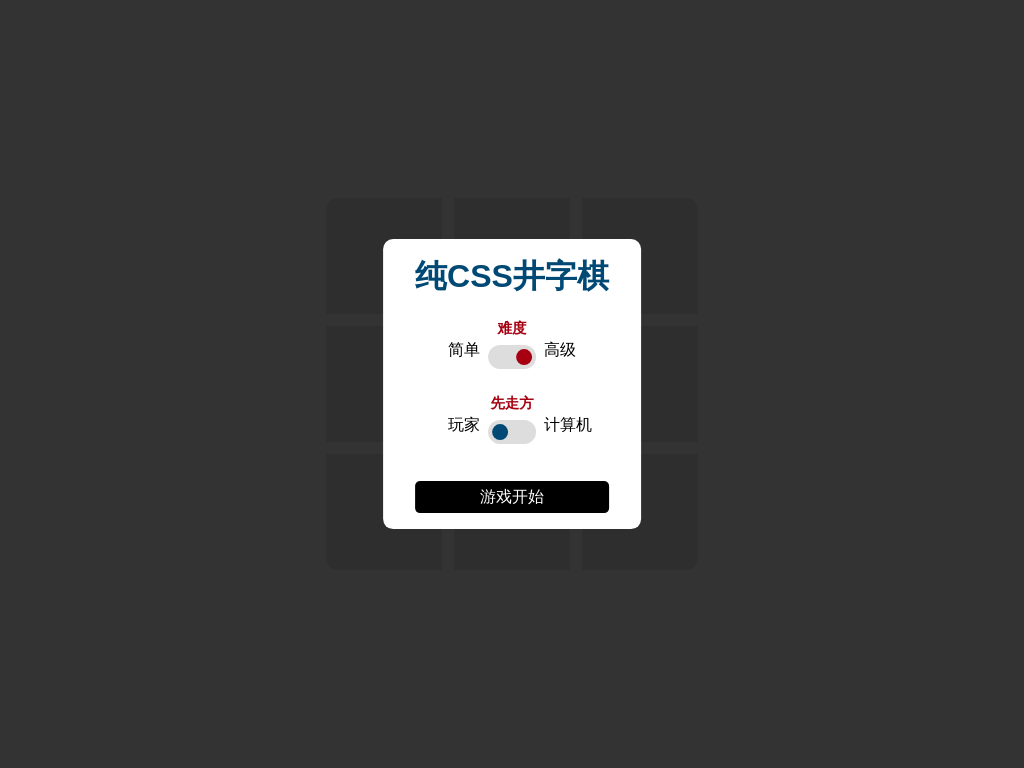

Reproduce this picture with HTML and CSS.

<!-- file: index.html -->
<!DOCTYPE html>
<html>

<head>
    <title>井字棋CSS版</title>
    <meta charset="utf-8">
    <link type="text/css" rel="stylesheet" media="all" href="style.css">
</head>

<body>
    <input type="checkbox" id="difficulty" checked />
    <input type="checkbox" id="sound" />
    <input type="checkbox" id="first" />

    <input type="checkbox" id="start" />

    <form id="tictactoe">
        <input type="radio" name="cell-0" id="cell-0-x" />
        <input type="radio" name="cell-0" id="cell-0-o" />
        <input type="radio" name="cell-1" id="cell-1-x" />
        <input type="radio" name="cell-1" id="cell-1-o" />
        <input type="radio" name="cell-2" id="cell-2-x" />
        <input type="radio" name="cell-2" id="cell-2-o" />
        <input type="radio" name="cell-3" id="cell-3-x" />
        <input type="radio" name="cell-3" id="cell-3-o" />
        <input type="radio" name="cell-4" id="cell-4-x" />
        <input type="radio" name="cell-4" id="cell-4-o" />
        <input type="radio" name="cell-5" id="cell-5-x" />
        <input type="radio" name="cell-5" id="cell-5-o" />
        <input type="radio" name="cell-6" id="cell-6-x" />
        <input type="radio" name="cell-6" id="cell-6-o" />
        <input type="radio" name="cell-7" id="cell-7-x" />
        <input type="radio" name="cell-7" id="cell-7-o" />
        <input type="radio" name="cell-8" id="cell-8-x" />
        <input type="radio" name="cell-8" id="cell-8-o" />

        <div id="menu" class="scrim">
            <div class="center">
                <h1>纯CSS井字棋</h1>
                <div>
                    <h2>难度</h2>
                    <div class="toggle-group">
                        <span>简单</span>
                        <label for="difficulty" class="toggle"></label>
                        <span>高级</span>
                    </div>
                    <h2>先走方</h2>
                    <div class="toggle-group">
                        <span>玩家</span>
                        <label for="first" class="toggle"></label>
                        <span>计算机</span>
                    </div>
                    <label for="start" id="start-button" class="btn">游戏开始</label>
                </div>
            </div>
        </div>

        <div id="board" class="center">
            <div class="tile" id="tile-0">
                <label for="cell-0-x"></label>
                <div></div>
            </div>
            <div class="tile" id="tile-1">
                <label for="cell-1-x"></label>
                <div></div>
            </div>
            <div class="tile" id="tile-2">
                <label for="cell-2-x"></label>
                <div></div>
            </div>
            <div class="tile" id="tile-3">
                <label for="cell-3-x"></label>
                <div></div>
            </div>
            <div class="tile" id="tile-4">
                <label for="cell-4-x"></label>
                <div></div>
            </div>
            <div class="tile" id="tile-5">
                <label for="cell-5-x"></label>
                <div></div>
            </div>
            <div class="tile" id="tile-6">
                <label for="cell-6-x"></label>
                <div></div>
            </div>
            <div class="tile" id="tile-7">
                <label for="cell-7-x"></label>
                <div></div>
            </div>
            <div class="tile" id="tile-8">
                <label for="cell-8-x"></label>
                <div></div>
            </div>
        </div>
        <div id="label-computer" class="btn">
            计算机走！
            <label for="cell-0-o"></label>
            <label for="cell-1-o"></label>
            <label for="cell-2-o"></label>
            <label for="cell-3-o"></label>
            <label for="cell-4-o"></label>
            <label for="cell-5-o"></label>
            <label for="cell-6-o"></label>
            <label for="cell-7-o"></label>
            <label for="cell-8-o"></label>
        </div>
        <div id="end" class="scrim">
            <div id="message" class="center">
                <div>
                    <input type="reset" for="tictactoe" value="再来一次" />
                </div>
            </div>
        </div>
    </form>
</body>

</html>

/* file: style.css */
@import url('https://fonts.googleapis.com/css?family=Mandali|Raleway:900&display=swap');

input[type="radio"],
input[type="checkbox"] {
  position: absolute;
  top: -9999em;
}

#menu {
  display: block;
  background: rgba(0,0,0,0.8);
  text-align: center;
}

#menu > div {
  background: #fff;
  padding: 1rem 2rem;
  border-radius: 10px;
}

.toggle-group {
  display: flex;
}

.toggle-group span { 
  flex: 1; 
  text-align: left;
}

.toggle-group span:nth-of-type(1) {
  text-align: right;
}

.toggle {
  display: inline-block;
  width: 3rem;
  height: 1.5rem;
  background: #ddd;
  vertical-align: bottom;
  margin: 0.33rem 0.5rem;
  border-radius: 1rem;
  position: relative;
  cursor: pointer;
}

.toggle::before {
  content: "";
  position: absolute;
  display: block;
  width: 1rem;
  height: 1rem;
  top: 0.25rem;
  left: 0.25rem;
  background: #000;
  background: #004974;
  border-radius: 100%;
  transition: left 0.25s, background-color 0.25s;
}

.btn {
  width: 100%;
  display: inline-block;
  background: #000;
  color: #fff;
  border-radius: 5px;
  margin-top: 2rem;
  padding: 0.33rem;
  box-sizing: border-box;
  cursor: pointer;
  transition: background-color 0.25s;
}

.btn:hover {
  background: #333;
}

#start:checked ~ form #menu {
  display: none;
}

#difficulty:checked ~ form #menu label[for=difficulty]::before,
#sound:checked ~ form #menu label[for=sound]::before,
#first:checked ~ form #menu label[for=first]::before {
  left: 1.75rem;
  background: #a60011;
}

h1 {
  margin: 0 0 0.5rem 0;
  text-align: center;
  white-space: nowrap;
   color: #004974;
}

h2 {
  font-size: 0.9rem;
  text-transform: uppercase;
  margin: 1.25rem 0 0.1rem 0;
  color: #a60011;
}

html, body {
  font-family: Mandali, Arial, sans-serif;
  font-size: 16px;
}

.center {
  position: absolute;
  top: 50%;
  left: 50%;
  transform: translate(-50%, -50%);
}

#board {
  width: 50vmin;
  height: 50vmin;
  display: grid;
  grid-template-columns: 1fr 1fr 1fr;
  grid-template-rows: 1fr 1fr 1fr;
}

.tile {
  margin: 5%;
  position: relative;
}

.tile label,
.tile div {
  display: block;
  height: 100%;
  width: 100%;
  position: absolute;
  top: 0;
  left: 0;
  background: rgba(0,0,0,0.10);
  font-family: Raleway, Courier, 'Courier New', Sans, sans-serif;
  font-weight: bolder;
}

.tile div {
  display: none;
  overflow: hidden;
  text-shadow: 0 1px 6px rgba(0,0,0,0.85)
}

@keyframes shadow {
  from { box-shadow: 0 0 0 0 rgba(255,0,0,0); } 
  to { box-shadow: 0 0 10px 4px rgba(255,0,0,0.35); } 
}

#label-computer {
  width: 200px;
  max-width: 50vmin;
  position: absolute;
  top: 80%;
  top: calc(50% + 30vmin);
  left: 50%;
  transform: translate(-50%, -50%);
  text-align: center;
  animation: shadow 0.75s infinite alternate;
}

@keyframes beginnerAnimation {
  from { z-index: 9; }
  to { z-index: 1; }
}

#label-computer label {
  position: absolute;
  top: 0;
  left: 0;
  width: 100%;
  height: 100%;
  display: block;
  animation: beginnerAnimation 0.9s infinite;
}

#label-computer label:active {
  position:static !important; 
  margin-left: 100% !important;
  background: none !important;
  font-size: 0;
}

#label-computer label:active::before {
    content:"";
    position:absolute;
    top:0;
    right:-50px;
    left:0;
    bottom:0;
    z-index:101;
}

#label-computer label:nth-child(1) { animation-delay: -0.1s; }
#label-computer label:nth-child(2) { animation-delay: -0.2s; }
#label-computer label:nth-child(3) { animation-delay: -0.3s; }
#label-computer label:nth-child(4) { animation-delay: -0.4s; }
#label-computer label:nth-child(5) { animation-delay: -0.5s; }
#label-computer label:nth-child(6) { animation-delay: -0.6s; }
#label-computer label:nth-child(7) { animation-delay: -0.7s; }
#label-computer label:nth-child(8) { animation-delay: -0.8s; }
#label-computer label:nth-child(9) { animation-delay: 0s; }


/* Special cases */
#cell-0-x:checked ~ #cell-4-x:checked ~ #cell-8-o:checked ~ #label-computer label[for='cell-2-o'],
#cell-0-x:checked ~ #cell-4-x:checked ~ #cell-8-o:checked ~ #label-computer label[for='cell-6-o'],
#cell-2-x:checked ~ #cell-4-x:checked ~ #cell-6-o:checked ~ #label-computer label[for='cell-0-o'],
#cell-2-x:checked ~ #cell-4-x:checked ~ #cell-6-o:checked ~ #label-computer label[for='cell-8-o'],
#cell-2-o:checked ~ #cell-4-x:checked ~ #cell-6-x:checked ~ #label-computer label[for='cell-0-o'],
#cell-2-o:checked ~ #cell-4-x:checked ~ #cell-6-x:checked ~ #label-computer label[for='cell-8-o'],
#cell-0-o:checked ~ #cell-4-x:checked ~ #cell-8-x:checked ~ #label-computer label[for='cell-2-o'],
#cell-0-o:checked ~ #cell-4-x:checked ~ #cell-8-x:checked ~ #label-computer label[for='cell-6-o'] {
  z-index: 65;
  animation: none;
}

@keyframes miniAnimation {
  from { z-index: 75; }
  to { z-index: 72; }
}

#cell-0-o:not(:checked) ~ #cell-2-o:not(:checked) ~ #cell-4-x:checked ~ #cell-6-o:not(:checked) ~ #cell-8-o:not(:checked) ~ #label-computer label[for='cell-0-o'],
#cell-0-o:not(:checked) ~ #cell-2-o:not(:checked) ~ #cell-4-x:checked ~ #cell-6-o:not(:checked) ~ #cell-8-o:not(:checked) ~ #label-computer label[for='cell-2-o'],
#cell-0-o:not(:checked) ~ #cell-2-o:not(:checked) ~ #cell-4-x:checked ~ #cell-6-o:not(:checked) ~ #cell-8-o:not(:checked) ~ #label-computer label[for='cell-6-o'],
#cell-0-o:not(:checked) ~ #cell-2-o:not(:checked) ~ #cell-4-x:checked ~ #cell-6-o:not(:checked) ~ #cell-8-o:not(:checked) ~ #label-computer label[for='cell-8-o'] {
  z-index: 75;
  animation: miniAnimation 0.4s infinite linear;
}

#cell-0-o:not(:checked) ~ #cell-2-o:not(:checked) ~ #cell-4-x:checked ~ #cell-6-o:not(:checked) ~ #cell-8-o:not(:checked) ~ #label-computer label[for='cell-0-o'] { animation-delay: -0.3s; }
#cell-0-o:not(:checked) ~ #cell-2-o:not(:checked) ~ #cell-4-x:checked ~ #cell-6-o:not(:checked) ~ #cell-8-o:not(:checked) ~ #label-computer label[for='cell-2-o'] {  animation-delay: -0.2s; }
#cell-0-o:not(:checked) ~ #cell-2-o:not(:checked) ~ #cell-4-x:checked ~ #cell-6-o:not(:checked) ~ #cell-8-o:not(:checked) ~ #label-computer label[for='cell-6-o'] { animation-delay: -0.1s; }



#difficulty:checked ~ form #cell-0-x:checked ~ #cell-4-o:checked ~ #cell-8-x:checked ~ #label-computer label[for='cell-1-o'],
#difficulty:checked ~ form #cell-0-x:checked ~ #cell-4-o:checked ~ #cell-8-x:checked ~ #label-computer label[for='cell-3-o'],
#difficulty:checked ~ form #cell-0-x:checked ~ #cell-4-o:checked ~ #cell-8-x:checked ~ #label-computer label[for='cell-5-o'],
#difficulty:checked ~ form #cell-0-x:checked ~ #cell-4-o:checked ~ #cell-8-x:checked ~ #label-computer label[for='cell-7-o'],
#difficulty:checked ~ form #cell-2-x:checked ~ #cell-4-o:checked ~ #cell-6-x:checked ~ #label-computer label[for='cell-1-o'],
#difficulty:checked ~ form #cell-2-x:checked ~ #cell-4-o:checked ~ #cell-6-x:checked ~ #label-computer label[for='cell-3-o'],
#difficulty:checked ~ form #cell-2-x:checked ~ #cell-4-o:checked ~ #cell-6-x:checked ~ #label-computer label[for='cell-5-o'],
#difficulty:checked ~ form #cell-2-x:checked ~ #cell-4-o:checked ~ #cell-6-x:checked ~ #label-computer label[for='cell-7-o'],
#difficulty:checked ~ form #cell-1-x:checked ~ #cell-3-x:checked ~ #cell-4-o:checked ~ #label-computer label[for='cell-0-o'],
#difficulty:checked ~ form #cell-1-x:checked ~ #cell-3-x:checked ~ #cell-4-o:checked ~ #label-computer label[for='cell-2-o'],
#difficulty:checked ~ form #cell-1-x:checked ~ #cell-3-x:checked ~ #cell-4-o:checked ~ #label-computer label[for='cell-6-o'],
#difficulty:checked ~ form #cell-1-x:checked ~ #cell-4-o:checked ~ #cell-5-x:checked ~ #label-computer label[for='cell-0-o'],
#difficulty:checked ~ form #cell-1-x:checked ~ #cell-4-o:checked ~ #cell-5-x:checked ~ #label-computer label[for='cell-2-o'],
#difficulty:checked ~ form #cell-1-x:checked ~ #cell-4-o:checked ~ #cell-5-x:checked ~ #label-computer label[for='cell-8-o'],
#difficulty:checked ~ form #cell-3-x:checked ~ #cell-4-o:checked ~ #cell-7-x:checked ~ #label-computer label[for='cell-0-o'],
#difficulty:checked ~ form #cell-3-x:checked ~ #cell-4-o:checked ~ #cell-7-x:checked ~ #label-computer label[for='cell-6-o'],
#difficulty:checked ~ form #cell-3-x:checked ~ #cell-4-o:checked ~ #cell-7-x:checked ~ #label-computer label[for='cell-8-o'],
#difficulty:checked ~ form #cell-4-o:checked ~ #cell-5-x:checked ~ #cell-7-x:checked ~ #label-computer label[for='cell-2-o'],
#difficulty:checked ~ form #cell-4-o:checked ~ #cell-5-x:checked ~ #cell-7-x:checked ~ #label-computer label[for='cell-6-o'],
#difficulty:checked ~ form #cell-4-o:checked ~ #cell-5-x:checked ~ #cell-7-x:checked ~ #label-computer label[for='cell-8-o']
{
  z-index: 70;
  animation: none;
}

/* Prevent other player from winning! */
#difficulty:checked ~ form #cell-1-x:checked ~ #cell-2-x:checked ~ #label-computer label[for='cell-0-o'],
#difficulty:checked ~ form #cell-3-x:checked ~ #cell-6-x:checked ~ #label-computer label[for='cell-0-o'],
#difficulty:checked ~ form #cell-4-x:checked ~ #cell-8-x:checked ~ #label-computer label[for='cell-0-o'],
#difficulty:checked ~ form #cell-0-x:checked ~ #cell-2-x:checked ~ #label-computer label[for='cell-1-o'],
#difficulty:checked ~ form #cell-4-x:checked ~ #cell-7-x:checked ~ #label-computer label[for='cell-1-o'],
#difficulty:checked ~ form #cell-0-x:checked ~ #cell-1-x:checked ~ #label-computer label[for='cell-2-o'],
#difficulty:checked ~ form #cell-5-x:checked ~ #cell-8-x:checked ~ #label-computer label[for='cell-2-o'],
#difficulty:checked ~ form #cell-4-x:checked ~ #cell-6-x:checked ~ #label-computer label[for='cell-2-o'],
#difficulty:checked ~ form #cell-0-x:checked ~ #cell-6-x:checked ~ #label-computer label[for='cell-3-o'],
#difficulty:checked ~ form #cell-4-x:checked ~ #cell-5-x:checked ~ #label-computer label[for='cell-3-o'],
#difficulty:checked ~ form #cell-2-x:checked ~ #cell-8-x:checked ~ #label-computer label[for='cell-5-o'],
#difficulty:checked ~ form #cell-3-x:checked ~ #cell-4-x:checked ~ #label-computer label[for='cell-5-o'],
#difficulty:checked ~ form #cell-0-x:checked ~ #cell-3-x:checked ~ #label-computer label[for='cell-6-o'],
#difficulty:checked ~ form #cell-2-x:checked ~ #cell-4-x:checked ~ #label-computer label[for='cell-6-o'],
#difficulty:checked ~ form #cell-7-x:checked ~ #cell-8-x:checked ~ #label-computer label[for='cell-6-o'],
#difficulty:checked ~ form #cell-1-x:checked ~ #cell-4-x:checked ~ #label-computer label[for='cell-7-o'],
#difficulty:checked ~ form #cell-6-x:checked ~ #cell-8-x:checked ~ #label-computer label[for='cell-7-o'],
#difficulty:checked ~ form #cell-0-x:checked ~ #cell-4-x:checked ~ #label-computer label[for='cell-8-o'],
#difficulty:checked ~ form #cell-2-x:checked ~ #cell-5-x:checked ~ #label-computer label[for='cell-8-o'],
#difficulty:checked ~ form #cell-6-x:checked ~ #cell-7-x:checked ~ #label-computer label[for='cell-8-o'] {
  z-index: 80 !important;
  animation: none;
}

/* if winning move, take it! */
#difficulty:checked ~ form #cell-1-o:checked ~ #cell-2-o:checked ~ #label-computer label[for='cell-0-o'],
#difficulty:checked ~ form #cell-3-o:checked ~ #cell-6-o:checked ~ #label-computer label[for='cell-0-o'],
#difficulty:checked ~ form #cell-4-o:checked ~ #cell-8-o:checked ~ #label-computer label[for='cell-0-o'],
#difficulty:checked ~ form #cell-0-o:checked ~ #cell-2-o:checked ~ #label-computer label[for='cell-1-o'],
#difficulty:checked ~ form #cell-4-o:checked ~ #cell-7-o:checked ~ #label-computer label[for='cell-1-o'],
#difficulty:checked ~ form #cell-0-o:checked ~ #cell-1-o:checked ~ #label-computer label[for='cell-2-o'],
#difficulty:checked ~ form #cell-5-o:checked ~ #cell-8-o:checked ~ #label-computer label[for='cell-2-o'],
#difficulty:checked ~ form #cell-4-o:checked ~ #cell-6-o:checked ~ #label-computer label[for='cell-2-o'],
#difficulty:checked ~ form #cell-0-o:checked ~ #cell-6-o:checked ~ #label-computer label[for='cell-3-o'],
#difficulty:checked ~ form #cell-4-o:checked ~ #cell-5-o:checked ~ #label-computer label[for='cell-3-o'],
#difficulty:checked ~ form #cell-2-o:checked ~ #cell-8-o:checked ~ #label-computer label[for='cell-5-o'],
#difficulty:checked ~ form #cell-3-o:checked ~ #cell-4-o:checked ~ #label-computer label[for='cell-5-o'],
#difficulty:checked ~ form #cell-0-o:checked ~ #cell-3-o:checked ~ #label-computer label[for='cell-6-o'],
#difficulty:checked ~ form #cell-2-o:checked ~ #cell-4-o:checked ~ #label-computer label[for='cell-6-o'],
#difficulty:checked ~ form #cell-7-o:checked ~ #cell-8-o:checked ~ #label-computer label[for='cell-6-o'],
#difficulty:checked ~ form #cell-1-o:checked ~ #cell-4-o:checked ~ #label-computer label[for='cell-7-o'],
#difficulty:checked ~ form #cell-6-o:checked ~ #cell-8-o:checked ~ #label-computer label[for='cell-7-o'],
#difficulty:checked ~ form #cell-0-o:checked ~ #cell-4-o:checked ~ #label-computer label[for='cell-8-o'],
#difficulty:checked ~ form #cell-2-o:checked ~ #cell-5-o:checked ~ #label-computer label[for='cell-8-o'],
#difficulty:checked ~ form #cell-6-o:checked ~ #cell-7-o:checked ~ #label-computer label[for='cell-8-o'] {
  z-index: 99 !important;
  animation: none;
}

/* get center in first move */
#difficulty:checked ~ form #label-computer label[for='cell-4-o'] {
  z-index: 100;
  animation: none;
}

#label-computer,
input:checked ~ input:checked ~ #label-computer,
input:checked ~ input:checked ~ input:checked ~ input:checked ~ #label-computer,
input:checked ~ input:checked ~ input:checked ~ input:checked ~ input:checked ~ input:checked ~ #label-computer,
input:checked ~ input:checked ~ input:checked ~ input:checked ~ input:checked ~ input:checked ~ input:checked ~ input:checked ~ #label-computer {
  display: none;
}

input:checked ~ #label-computer,
input:checked ~ input:checked ~ input:checked ~ #label-computer, 
input:checked ~ input:checked ~ input:checked ~ input:checked ~ input:checked ~  #label-computer,
input:checked ~ input:checked ~ input:checked ~ input:checked ~ input:checked ~ input:checked ~ input:checked ~ #label-computer {
  display: block;
}

label[for$='-x'],
input:checked ~ input:checked ~ #board label[for$='-x'],
input:checked ~ input:checked ~ input:checked ~ input:checked ~ #board label[for$='-x'],
input:checked ~ input:checked ~ input:checked ~ input:checked ~ input:checked ~ input:checked ~ #board label[for$='-x'],
input:checked ~ input:checked ~ input:checked ~ input:checked ~ input:checked ~ input:checked ~ input:checked ~ input:checked ~ #board label[for$='-x'] {
  z-index: 1;
}

input:checked ~ #board label[for$='-x'],
input:checked ~ input:checked ~ input:checked ~ #board label[for$='-x'],
input:checked ~ input:checked ~ input:checked ~ input:checked ~ input:checked ~ #board label[for$='-x'],
input:checked ~ input:checked ~ input:checked ~ input:checked ~ input:checked ~ input:checked ~ input:checked ~ #board label[for$='-x'] {
  z-index: -1;
}






#first:checked ~ form #label-computer,
#first:checked ~ form input:checked ~ input:checked ~ #label-computer,
#first:checked ~ form input:checked ~ input:checked ~ input:checked ~ input:checked ~ #label-computer,
#first:checked ~ form input:checked ~ input:checked ~ input:checked ~ input:checked ~ input:checked ~ input:checked ~ #label-computer,
#first:checked ~ form input:checked ~ input:checked ~ input:checked ~ input:checked ~ input:checked ~ input:checked ~ input:checked ~ input:checked ~ #label-computer {
  display: block;
}

#first:checked ~ form input:checked ~ #label-computer,
#first:checked ~ form input:checked ~ input:checked ~ input:checked ~ #label-computer, 
#first:checked ~ form input:checked ~ input:checked ~ input:checked ~ input:checked ~ input:checked ~  #label-computer,
#first:checked ~ form input:checked ~ input:checked ~ input:checked ~ input:checked ~ input:checked ~ input:checked ~ input:checked ~ #label-computer {
  display: none;
}

#first:checked ~ form label[for$='-x'],
#first:checked ~ form input:checked ~ input:checked ~ #board label[for$='-x'],
#first:checked ~ form input:checked ~ input:checked ~ input:checked ~ input:checked ~ #board label[for$='-x'],
#first:checked ~ form input:checked ~ input:checked ~ input:checked ~ input:checked ~ input:checked ~ input:checked ~ #board label[for$='-x'],
#first:checked ~ form input:checked ~ input:checked ~ input:checked ~ input:checked ~ input:checked ~ input:checked ~ input:checked ~ input:checked ~ #board label[for$='-x'] {
  z-index: -1;
}

#first:checked ~ form input:checked ~ #board label[for$='-x'],
#first:checked ~ form input:checked ~ input:checked ~ input:checked ~ #board label[for$='-x'],
#first:checked ~ form input:checked ~ input:checked ~ input:checked ~ input:checked ~ input:checked ~ #board label[for$='-x'],
#first:checked ~ form input:checked ~ input:checked ~ input:checked ~ input:checked ~ input:checked ~ input:checked ~ input:checked ~ #board label[for$='-x'] {
  z-index: 1;
}




input[id*='-0-']:checked ~ div label[for*='-0-'],
input[id*='-1-']:checked ~ div label[for*='-1-'],
input[id*='-2-']:checked ~ div label[for*='-2-'],
input[id*='-3-']:checked ~ div label[for*='-3-'],
input[id*='-4-']:checked ~ div label[for*='-4-'],
input[id*='-5-']:checked ~ div label[for*='-5-'],
input[id*='-6-']:checked ~ div label[for*='-6-'],
input[id*='-7-']:checked ~ div label[for*='-7-'],
input[id*='-8-']:checked ~ div label[for*='-8-'] {
  display: none !important;
}

input[id*='-0-']:checked ~ #board #tile-0 div,
input[id*='-1-']:checked ~ #board #tile-1 div,
input[id*='-2-']:checked ~ #board #tile-2 div,
input[id*='-3-']:checked ~ #board #tile-3 div,
input[id*='-4-']:checked ~ #board #tile-4 div,
input[id*='-5-']:checked ~ #board #tile-5 div,
input[id*='-6-']:checked ~ #board #tile-6 div,
input[id*='-7-']:checked ~ #board #tile-7 div,
input[id*='-8-']:checked ~ #board #tile-8 div {
  display: block;
}

input[id*='-0-x']:checked ~ #board #tile-0 div::before,
input[id*='-1-x']:checked ~ #board #tile-1 div::before,
input[id*='-2-x']:checked ~ #board #tile-2 div::before,
input[id*='-3-x']:checked ~ #board #tile-3 div::before,
input[id*='-4-x']:checked ~ #board #tile-4 div::before,
input[id*='-5-x']:checked ~ #board #tile-5 div::before,
input[id*='-6-x']:checked ~ #board #tile-6 div::before,
input[id*='-7-x']:checked ~ #board #tile-7 div::before,
input[id*='-8-x']:checked ~ #board #tile-8 div::before {
  content: "X";
  background: #004974;
  color: #89dcf6;
}

input[id*='-0-o']:checked ~ #board #tile-0 div::before,
input[id*='-1-o']:checked ~ #board #tile-1 div::before,
input[id*='-2-o']:checked ~ #board #tile-2 div::before,
input[id*='-3-o']:checked ~ #board #tile-3 div::before,
input[id*='-4-o']:checked ~ #board #tile-4 div::before,
input[id*='-5-o']:checked ~ #board #tile-5 div::before,
input[id*='-6-o']:checked ~ #board #tile-6 div::before,
input[id*='-7-o']:checked ~ #board #tile-7 div::before,
input[id*='-8-o']:checked ~ #board #tile-8 div::before {
  content: "O";
  background: #a60011;
  color: #ffc7b5;
}

.tile label:hover {
  cursor: pointer;
  background: rgba(0,0,0,0.25);
}

.tile label::before,
.tile div::before {
  color: #000;
  position: absolute;
  text-align:center;
  top: 50%;
  left: 50%;
  transform: translate(-50%, -50%);
  font-size: 7.5vmin;
  font-weight: bold;
}

.tile div::before {
  padding: 100%;
}

.tile label[for$='-o']:hover::before {
  content: "O";
}

.tile label[for$='-x']:hover::before {
  content: "X";
}

#tile-0 {
  grid-column: 1;
  grid-row: 1;
}
#tile-0 label,
#tile-0 div {
  border-radius: 10% 0 0 0;
}
#tile-1 {
  grid-column: 2;
  grid-row: 1;
}
#tile-2 {
  grid-column: 3;
  grid-row: 1;
}
#tile-2 label,
#tile-2 div {
  border-radius: 0 10% 0 0;
}
#tile-3 {
  grid-column: 1;
  grid-row: 2;
}
#tile-4 {
  grid-column: 2;
  grid-row: 2;
}
#tile-5 {
  grid-column: 3;
  grid-row: 2;
}
#tile-6 {
  grid-column: 1;
  grid-row: 3;
}
#tile-6 label,
#tile-6 div {
  border-radius: 0 0 0 10%;
}
#tile-7 {
  grid-column: 2;
  grid-row: 3;
}
#tile-8 {
  grid-column: 3;
  grid-row: 3;
}
#tile-8 label,
#tile-8 div {
  border-radius: 0 0 10% 0;
}

.scrim {
  background: rgba(255,255,255,0.85);
  position: fixed;
  top: 0;
  left: 0;
  right: 0;
  bottom: 0;
  display: none;
  z-index: 9;
}

#message {
  text-align: center;
  font-size: 2rem;
  line-height: 2.2rem;
  font-weight: bold;
}

#message::before {
  content: "平局！"
}

#message input {
  background: #000;
  color: #fff;
  font-size: 1rem;
  padding: 0.5rem 1.75rem;
  margin: auto auto;
  margin-top: 2rem;
}

input:checked ~ input:checked ~ input:checked ~ input:checked ~ input:checked ~ input:checked ~ input:checked ~ input:checked ~ input:checked ~ #end,
#cell-0-x:checked ~ #cell-1-x:checked ~ #cell-2-x:checked ~ #end,
#cell-3-x:checked ~ #cell-4-x:checked ~ #cell-5-x:checked ~ #end,
#cell-6-x:checked ~ #cell-7-x:checked ~ #cell-8-x:checked ~ #end,
#cell-0-x:checked ~ #cell-3-x:checked ~ #cell-6-x:checked ~ #end,
#cell-1-x:checked ~ #cell-4-x:checked ~ #cell-7-x:checked ~ #end,
#cell-2-x:checked ~ #cell-5-x:checked ~ #cell-8-x:checked ~ #end,
#cell-0-x:checked ~ #cell-4-x:checked ~ #cell-8-x:checked ~ #end,
#cell-2-x:checked ~ #cell-4-x:checked ~ #cell-6-x:checked ~ #end,
#cell-0-o:checked ~ #cell-1-o:checked ~ #cell-2-o:checked ~ #end,
#cell-3-o:checked ~ #cell-4-o:checked ~ #cell-5-o:checked ~ #end,
#cell-6-o:checked ~ #cell-7-o:checked ~ #cell-8-o:checked ~ #end,
#cell-0-o:checked ~ #cell-3-o:checked ~ #cell-6-o:checked ~ #end,
#cell-1-o:checked ~ #cell-4-o:checked ~ #cell-7-o:checked ~ #end,
#cell-2-o:checked ~ #cell-5-o:checked ~ #cell-8-o:checked ~ #end,
#cell-0-o:checked ~ #cell-4-o:checked ~ #cell-8-o:checked ~ #end,
#cell-2-o:checked ~ #cell-4-o:checked ~ #cell-6-o:checked ~ #end {
  display: block;
}

#cell-0-x:checked ~ #cell-1-x:checked ~ #cell-2-x:checked ~ #end #message::before,
#cell-3-x:checked ~ #cell-4-x:checked ~ #cell-5-x:checked ~ #end #message::before,
#cell-6-x:checked ~ #cell-7-x:checked ~ #cell-8-x:checked ~ #end #message::before,
#cell-0-x:checked ~ #cell-3-x:checked ~ #cell-6-x:checked ~ #end #message::before,
#cell-1-x:checked ~ #cell-4-x:checked ~ #cell-7-x:checked ~ #end #message::before,
#cell-2-x:checked ~ #cell-5-x:checked ~ #cell-8-x:checked ~ #end #message::before,
#cell-0-x:checked ~ #cell-4-x:checked ~ #cell-8-x:checked ~ #end #message::before,
#cell-2-x:checked ~ #cell-4-x:checked ~ #cell-6-x:checked ~ #end #message::before {
  content: "玩家赢！";
}

#cell-0-o:checked ~ #cell-1-o:checked ~ #cell-2-o:checked ~ #end #message::before,
#cell-3-o:checked ~ #cell-4-o:checked ~ #cell-5-o:checked ~ #end #message::before,
#cell-6-o:checked ~ #cell-7-o:checked ~ #cell-8-o:checked ~ #end #message::before,
#cell-0-o:checked ~ #cell-3-o:checked ~ #cell-6-o:checked ~ #end #message::before,
#cell-1-o:checked ~ #cell-4-o:checked ~ #cell-7-o:checked ~ #end #message::before,
#cell-2-o:checked ~ #cell-5-o:checked ~ #cell-8-o:checked ~ #end #message::before,
#cell-0-o:checked ~ #cell-4-o:checked ~ #cell-8-o:checked ~ #end #message::before,
#cell-2-o:checked ~ #cell-4-o:checked ~ #cell-6-o:checked ~ #end #message::before {
  content: "计算机赢！";
}